The GitHub repository paanajot/goldbox contains a labelled image folder "color_detector" with 6 categories: green, green inputs, purple, purple inputs, red, red inputs. Examples follow, each with its label.

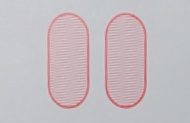
Label: red

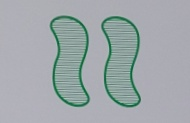
Label: green

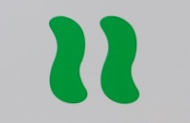
Label: green

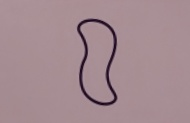
Label: purple

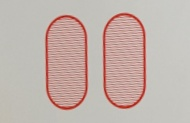
Label: red

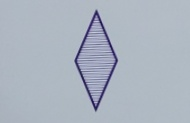
Label: purple
